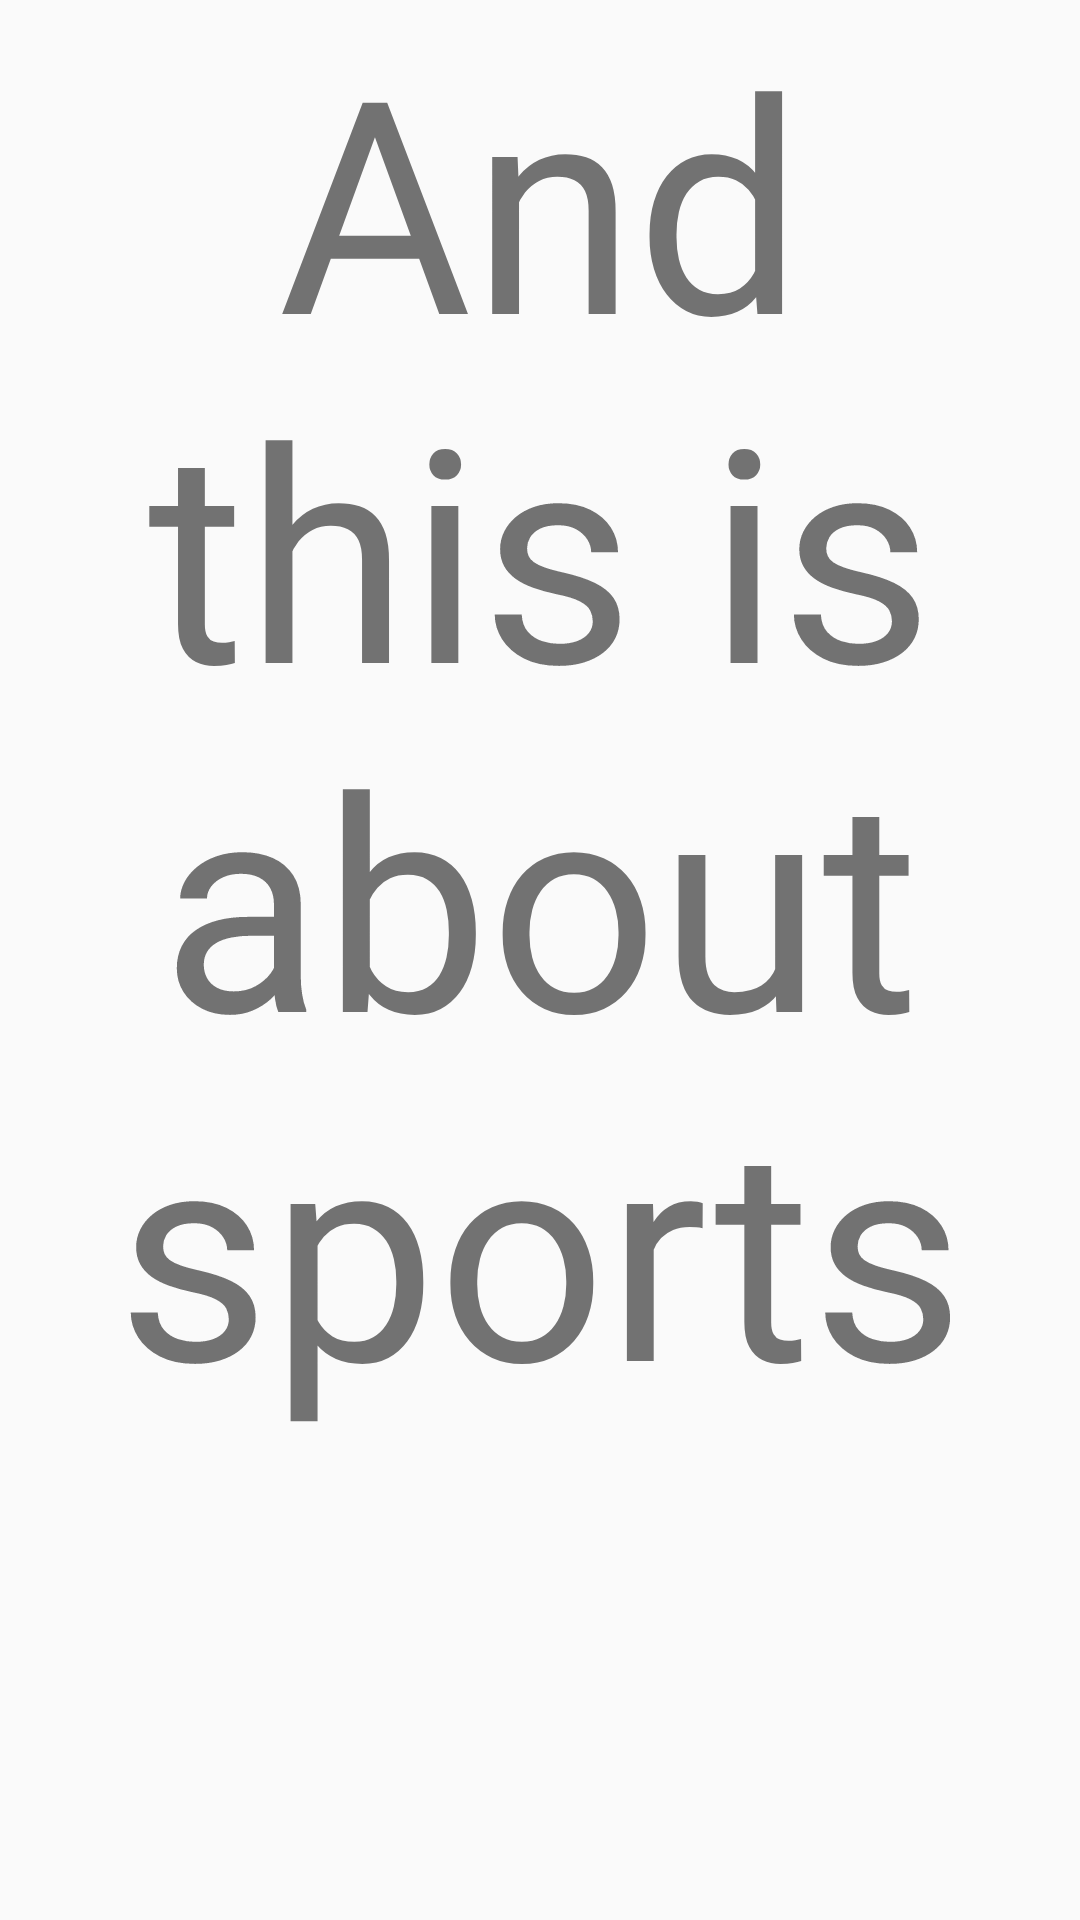

Produce the Android XML layout that renders to this screen, including the resource entries it uses.
<!-- AndroidManifest.xml: application theme AppTheme -->
<!-- res/layout/tab_fragment1.xml -->
<?xml version="1.0" encoding="utf-8"?>
<androidx.constraintlayout.widget.ConstraintLayout
    xmlns:android="http://schemas.android.com/apk/res/android"
    xmlns:app="http://schemas.android.com/apk/res-auto"
    xmlns:tools="http://schemas.android.com/tools"
    android:layout_width="match_parent"
    android:layout_height="match_parent">

    <TextView
        android:id="@+id/textView"
        android:layout_width="0dp"
        android:layout_height="0dp"
        android:text="@string/tab1"
        android:textAlignment="center"
        android:textSize="99sp"
        app:layout_constraintBottom_toBottomOf="parent"
        app:layout_constraintEnd_toEndOf="parent"
        app:layout_constraintStart_toStartOf="parent"
        app:layout_constraintTop_toTopOf="parent" />
</androidx.constraintlayout.widget.ConstraintLayout>
<!-- resources referenced by this layout -->
<resources>
  <string name="tab1">And this is about sports</string>
  <style name="AppTheme" parent="Theme.AppCompat.Light.DarkActionBar">
          
          <item name="colorPrimary">@color/colorPrimary</item>
          <item name="colorPrimaryDark">@color/colorPrimaryDark</item>
          <item name="colorAccent">@color/colorAccent</item>
      </style>
  <!-- not gathered from this repository: default colours our renderer supplied (Android Studio template values) -->
  <color name="colorPrimary">#FF6200EE</color>
  <color name="colorPrimaryDark">#FF3700B3</color>
  <color name="colorAccent">#FF03DAC5</color>
</resources>
